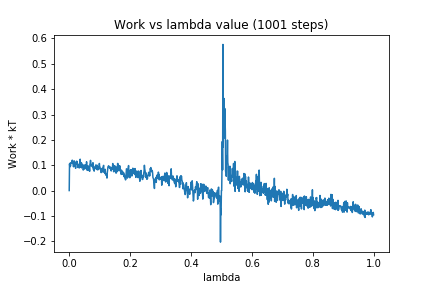

Data behind this chart, as committed beside it:
0, 0.0
1, 0.1055
2, 0.09328
3, 0.1083
4, 0.0962
5, 0.108
6, 0.109
7, 0.1084
8, 0.108
9, 0.1081
10, 0.1199
11, 0.1065
12, 0.1109
13, 0.1104
14, 0.09381
15, 0.1059
16, 0.1174
17, 0.1035
18, 0.09524
19, 0.1052
20, 0.1112
21, 0.08769
22, 0.1098
23, 0.1059
24, 0.1156
25, 0.1052
26, 0.1147
27, 0.1033
28, 0.104
29, 0.0908
30, 0.1005
31, 0.09595
32, 0.0943
33, 0.08924
34, 0.1063
35, 0.09123
36, 0.1237
37, 0.09238
38, 0.1068
39, 0.1052
40, 0.1101
41, 0.0893
42, 0.1005
43, 0.1039
44, 0.09263
45, 0.1015
46, 0.08088
47, 0.08379
48, 0.08841
49, 0.09079
50, 0.08537
51, 0.09159
52, 0.102
53, 0.09785
54, 0.09657
55, 0.1005
56, 0.08525
57, 0.1136
58, 0.08634
59, 0.07987
60, 0.07986
... 940 more rows
